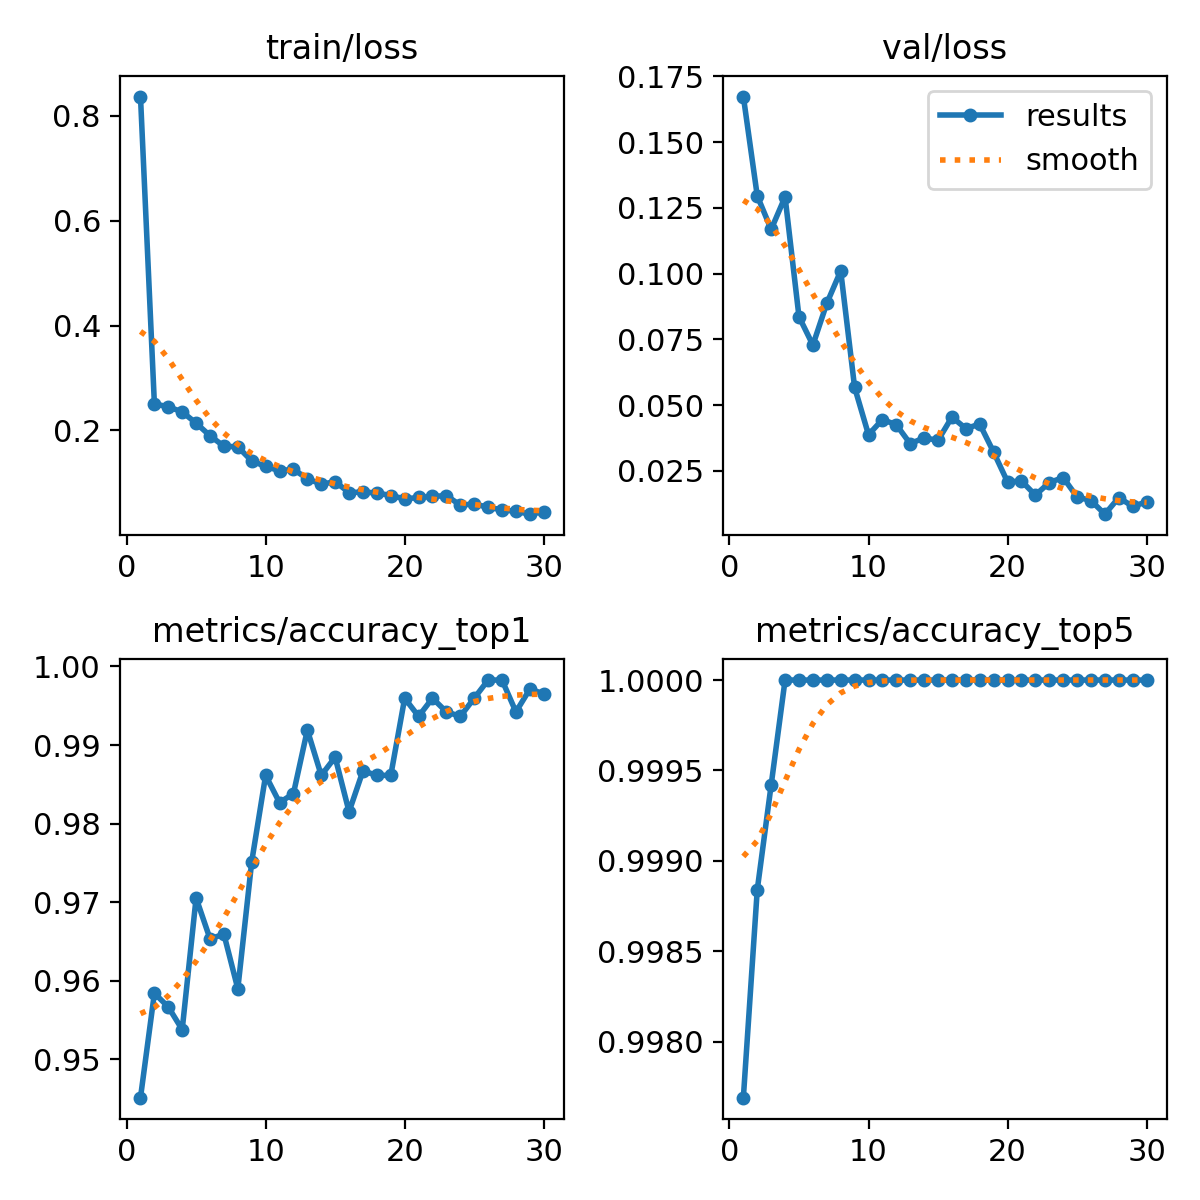

The data file committed next to this chart (first rows):
epoch, time, train/loss, metrics/accuracy_top1, metrics/accuracy_top5, val/loss, lr/pg0, lr/pg1, lr/pg2
1, 70.19, 0.8364, 0.9451, 0.9977, 0.1673, 0.000222, 0.000222, 0.000222
2, 136.9, 0.2507, 0.9584, 0.9988, 0.1296, 0.0004296, 0.0004296, 0.0004296
3, 201.2, 0.245, 0.9567, 0.9994, 0.1168, 0.0006226, 0.0006226, 0.0006226
4, 265.1, 0.2354, 0.9538, 1, 0.1292, 0.000601, 0.000601, 0.000601
5, 330.2, 0.214, 0.9705, 1, 0.08365, 0.000579, 0.000579, 0.000579
6, 394.3, 0.19, 0.9653, 1, 0.07287, 0.0005569, 0.0005569, 0.0005569
7, 458.8, 0.1699, 0.9659, 1, 0.08871, 0.0005349, 0.0005349, 0.0005349
8, 522.5, 0.1688, 0.959, 1, 0.101, 0.0005129, 0.0005129, 0.0005129
9, 586, 0.142, 0.9752, 1, 0.0568, 0.0004909, 0.0004909, 0.0004909
10, 649.3, 0.1313, 0.9861, 1, 0.03878, 0.0004689, 0.0004689, 0.0004689
11, 712.7, 0.1233, 0.9827, 1, 0.04452, 0.0004469, 0.0004469, 0.0004469
12, 776.2, 0.1259, 0.9838, 1, 0.04258, 0.0004249, 0.0004249, 0.0004249
13, 840.1, 0.1081, 0.9919, 1, 0.03536, 0.0004029, 0.0004029, 0.0004029
14, 903.8, 0.09759, 0.9861, 1, 0.0376, 0.0003809, 0.0003809, 0.0003809
15, 966.9, 0.1023, 0.9885, 1, 0.03664, 0.0003588, 0.0003588, 0.0003588
16, 1031, 0.0817, 0.9815, 1, 0.04549, 0.0003368, 0.0003368, 0.0003368
17, 1094, 0.08261, 0.9867, 1, 0.04113, 0.0003148, 0.0003148, 0.0003148
18, 1152, 0.08095, 0.9861, 1, 0.04281, 0.0002928, 0.0002928, 0.0002928
19, 1210, 0.07601, 0.9861, 1, 0.03212, 0.0002708, 0.0002708, 0.0002708
20, 1267, 0.06958, 0.996, 1, 0.02081, 0.0002488, 0.0002488, 0.0002488
21, 1325, 0.07227, 0.9937, 1, 0.02119, 0.0002268, 0.0002268, 0.0002268
22, 1383, 0.07415, 0.996, 1, 0.0158, 0.0002048, 0.0002048, 0.0002048
23, 1441, 0.07599, 0.9942, 1, 0.0206, 0.0001828, 0.0001828, 0.0001828
24, 1499, 0.05759, 0.9937, 1, 0.02249, 0.0001607, 0.0001607, 0.0001607
25, 1556, 0.06004, 0.996, 1, 0.01512, 0.0001387, 0.0001387, 0.0001387
26, 1613, 0.05346, 0.9983, 1, 0.01372, 0.0001167, 0.0001167, 0.0001167
27, 1669, 0.04879, 0.9983, 1, 0.00857, 9.4714e-05, 9.4714e-05, 9.4714e-05
28, 1726, 0.04594, 0.9942, 1, 0.01486, 7.2703e-05, 7.2703e-05, 7.2703e-05
29, 1784, 0.04046, 0.9971, 1, 0.01154, 5.0692e-05, 5.0692e-05, 5.0692e-05
30, 1842, 0.04491, 0.9965, 1, 0.01324, 2.8681e-05, 2.8681e-05, 2.8681e-05
